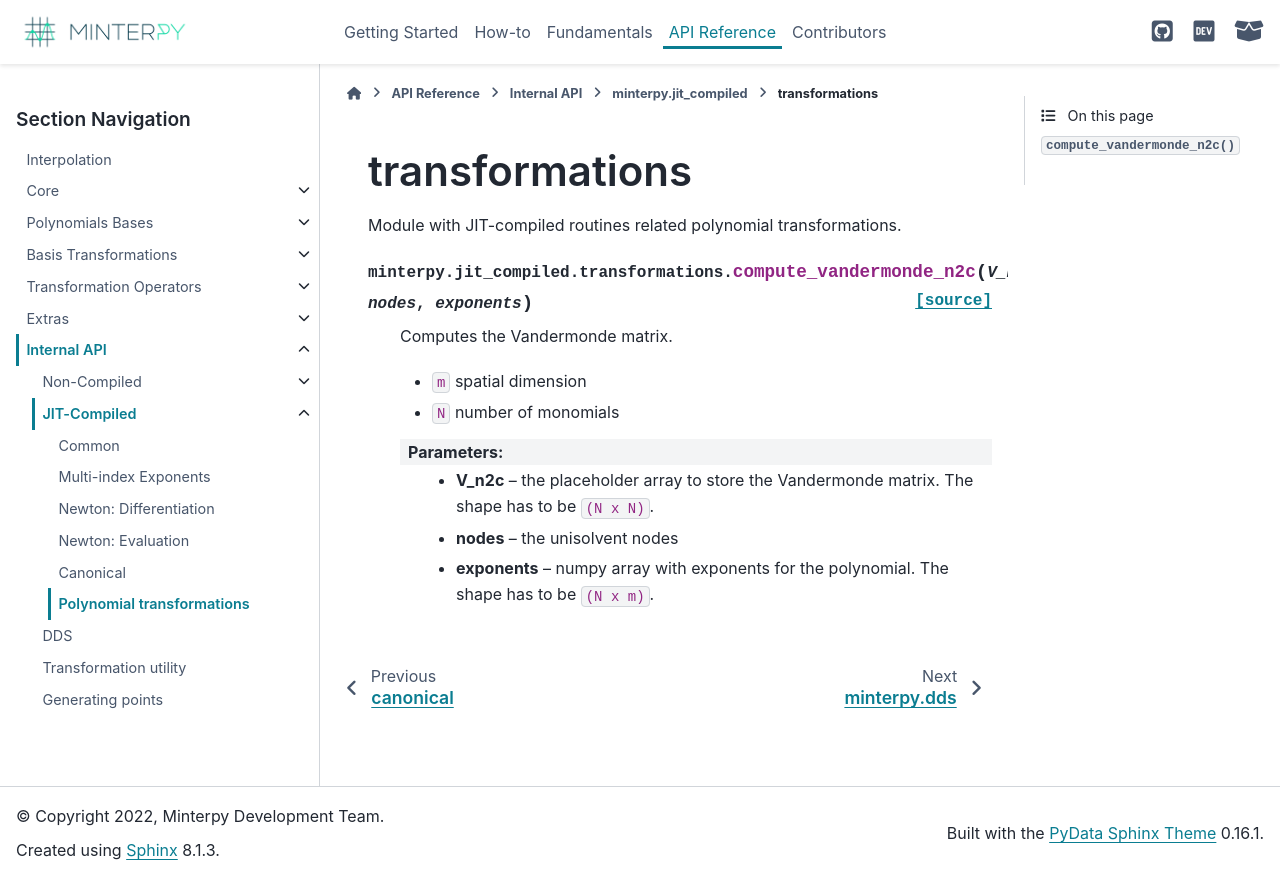

repository: minterpy-project/minterpy · page: pr-preview/40/api/internal/jit_compiled/transformations.html · generator: sphinx

===============
transformations
===============

.. automodule:: minterpy.jit_compiled.transformations
   :members:
